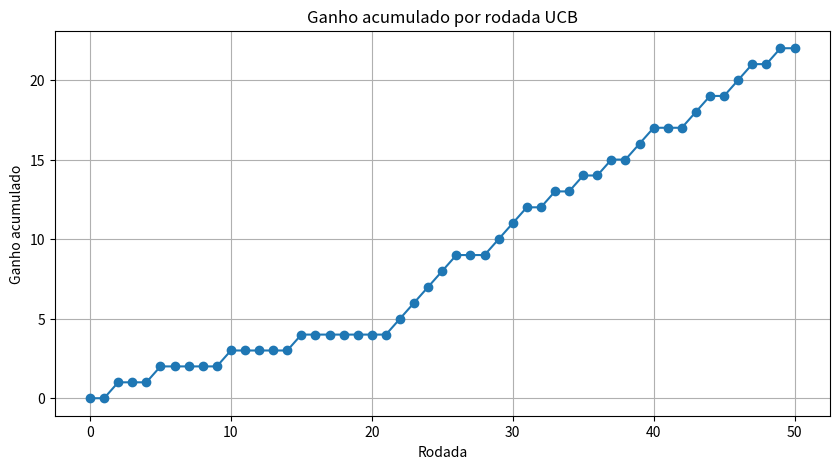

Write the Python code that produced this figure.
import math
import random
import matplotlib.pyplot as plt

# Definindo os dados
probabilities = {
    "Máquina A": 0.3, # Paga 30% das jogadas
    "Máquina B": 0.5, # Paga 50% das jogadas
    "Máquina C": 0.7  # Paga 70% das jogadas
}

# Parâmetros da simulação
rounds = 50 # Quantidade de rodadas
victories = {m: 0 for m in probabilities} # Quantidade de vitórias por máquina
plays = {m: 0 for m in probabilities} # Quantidade de jogadas por máquina
hist_points = [] # Histórico de pontos

# Função UCB - Cálculo de confiança
def ucb(media, total_plays, x_plays):
    if x_plays == 0: # Se eu nunca joguei, preciso jogar
        return float('inf')
    # Quanto menos testada a máquina, mais bônus vai ter
    reward = math.sqrt(2 * math.log(total_plays) / x_plays)
    return media + reward

# Simulação das rodadas
for round in range(1, rounds + 1):
    values_ucb = {}

    # 1) Calcula UCB para cada máquina
    for machine, p in probabilities.items():
        # Média de vitórias até agora
        if plays[machine] > 0:
            average_points = victories[machine] / plays[machine]
        else:
            average_points = 0
        
        # Calcula o valor UCB da média + incerteza
        values_ucb[machine] = ucb(average_points, round, plays[machine])

    # 2) Escolhe a máquina com maior UCB
    choice = max(values_ucb, key=values_ucb.get)

    # 3) Simula jogada
    reward = 1 if random.random() < probabilities[choice] else 0

    # 4) Atualiza estatísticas
    plays[choice] += 1
    victories[choice] += reward
    hist_points.append(reward)

    # 5) Feedback em tempo real
    print(f"Rodada {round}: Máquina escolhida: {choice}, Pontos obtidos: {reward}, UCB: {values_ucb[choice]:.2f}")
    print("================\n")

# Visualização gráfica
earning_amount = [sum(hist_points[:i]) for i in range(len(hist_points) + 1)]
plt.figure(figsize=(10, 5))
plt.plot(earning_amount, marker='o')
plt.xlabel('Rodada')
plt.ylabel('Ganho acumulado')
plt.title('Ganho acumulado por rodada UCB')
plt.grid(True)
plt.show()

# Resumo final
print("Resumo Final:")
for machine in probabilities:
  total = plays[machine]
  victory_rate = (victories[machine] / total) * 100 if total > 0 else 0
  print(f"Máquina: {machine}, Total de Jogadas: {total}, Total de Vitórias: {victories[machine]}, Taxa de Vitória: {victory_rate:.2f}%")